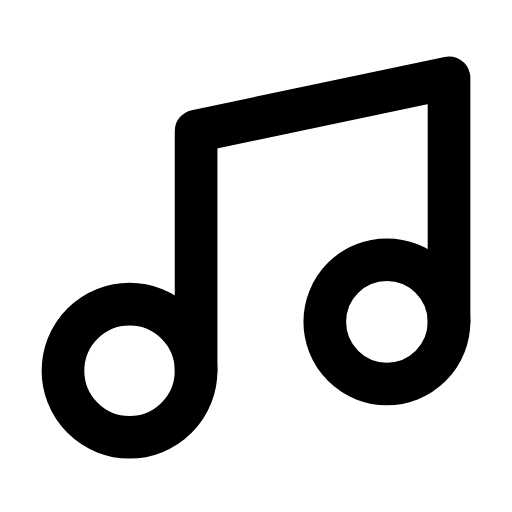
t = 0.00 s
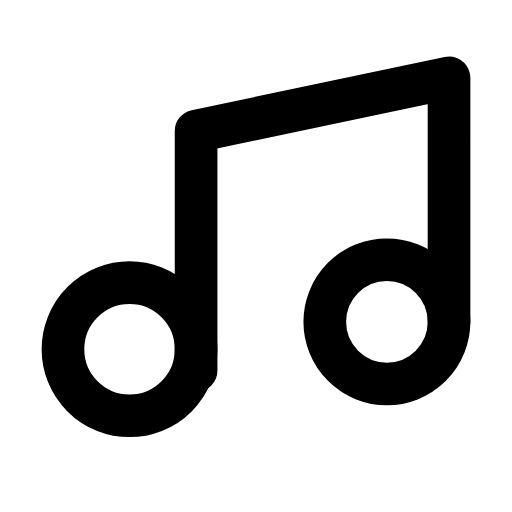
t = 0.30 s
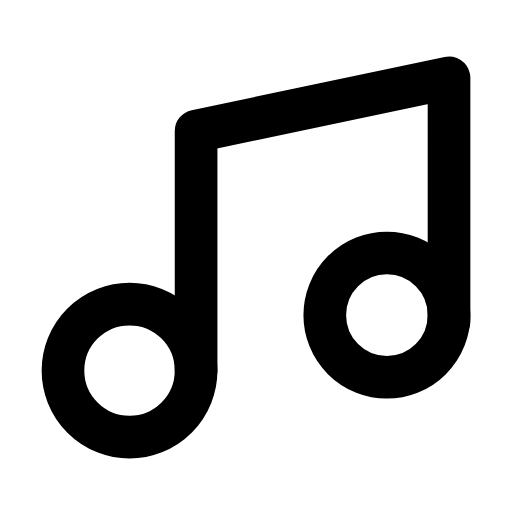
t = 0.60 s
t = 0.88 s: frame unchanged from t = 0.00 s, image omitted
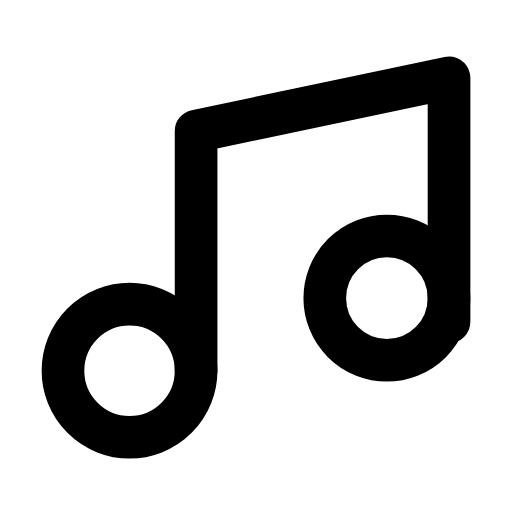
t = 1.19 s
t = 1.50 s: frame unchanged from t = 0.00 s, image omitted

The animated SVG that drew these frames (rendered in a browser with its animation timeline set to each time). Animation: 2 SMIL elements (animateTransform=2); one cycle of 1.80 s, repeats indefinitely.

<svg xmlns="http://www.w3.org/2000/svg" width="24" height="24" viewBox="0 0 24 24" fill="none"><g transform="translate(-0.48 -0.482) scale(1.04)"><g><circle stroke="currentColor" stroke-width="1.923" stroke-linecap="round" stroke-linejoin="round" fill="none" cx="6.3" cy="17.17" r="3"><animateTransform attributeName="transform" type="translate" values="0 0;0 0;0 -1.1;0 0;0 0;0 0;0 0;0 -1.1;0 0;0 0;0 0" keyTimes="0;0.135;0.2475;0.36;0.45;0.6;0.66;0.735;0.81;0.9;1" dur="1.8s" repeatCount="indefinite" calcMode="spline" keySplines="0.16 1 0.3 1;0.16 1 0.3 1;0.16 1 0.3 1;0.16 1 0.3 1;0.16 1 0.3 1;0.16 1 0.3 1;0.16 1 0.3 1;0.16 1 0.3 1;0.16 1 0.3 1;0.16 1 0.3 1"/></circle><circle stroke="currentColor" stroke-width="1.923" stroke-linecap="round" stroke-linejoin="round" fill="none" cx="17.9" cy="14.97" r="2.8"><animateTransform attributeName="transform" type="translate" values="0 0;0 0;0 -1.1;0 0;0 0;0 0;0 0;0 -1.1;0 0;0 0;0 0" keyTimes="0;0.225;0.315;0.405;0.45;0.6;0.63;0.69;0.75;0.9;1" dur="1.8s" repeatCount="indefinite" calcMode="spline" keySplines="0.16 1 0.3 1;0.16 1 0.3 1;0.16 1 0.3 1;0.16 1 0.3 1;0.16 1 0.3 1;0.16 1 0.3 1;0.16 1 0.3 1;0.16 1 0.3 1;0.16 1 0.3 1;0.16 1 0.3 1"/></circle><path stroke="currentColor" stroke-width="1.923" stroke-linecap="round" stroke-linejoin="round" fill="none" d="M9.3 17.17L9.3 6.37L20.7 3.97L20.7 14.97"></path></g></g></svg>
